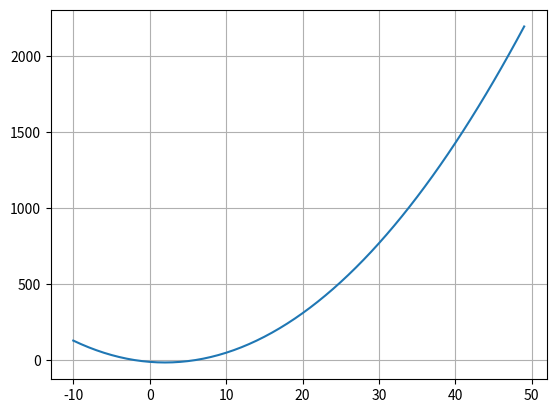

Reproduce this figure in Python.
# importing matplotlib module  
from matplotlib import pyplot as plt
import numpy
  

'''
# x-axis values 
x = [5, 2, 9, 4, 7] 
  
# Y-axis values 
y = [10, 5, 8, 4, 2] 
  
# Function to plot 
plt.plot(x,y) 
  
# function to show the plot 
plt.show()
'''

def f(x):
	return float(x)*x - 4*x - 10;


# x^2 - 4x - 10 = 0 = y = root



n=10
x0 = 4
x1 = 9
# x2 = x1 - (f(x1) * ((x1-x0) / (f(x1) - f(x0))) )

print("--------USING FALSE POSITION METHOD-----------")
print("\n%-20s %-20s %-20s %-20s %-20s %-20s\n" % ("iter","x0","x1","x2","f(x2)","error"))

for i in range(1,n+1):
	x2 = x0 - (f(x0) * ( (x1-x0) / (f(x1)-f(x0))))
	f_x2 = f(x2)
	error = abs((x2-x1)/x2)
	print("%-20.8g %-20.8g %-20.8g %-20.8g %-20.8g %-20.8g\n" % (i, x0, x1, x2, f_x2, error))

	if f_x2*f(x1) < 0:
		x0 = x2
	else:
		x1 = x2

x0 = 4
x1 = 2

print("\n\n\n\n\n--------USING SECANT METHOD-----------")

print("\n%-20s %-20s %-20s %-20s %-20s %-20s\n" % ("iter","x0","x1","x2","f(x2)","error"))

for i in range(1,n+1):
	x2 = x1 - ( (f(x1) * (x1-x0)) / ( f(x1) - f(x0) ) )
	f_x2 = f(x2)
	error = abs((x2-x1)/x2)
	print("%-20.8g %-20.8g %-20.8g %-20.8g %-20.8g %-20.8g\n" % (i, x0, x1, x2, f_x2, error))

	if f_x2*f(x1) < 0:
		x0 = x2
	else:
		x1 = x2


x = numpy.array(range(-10,50))
y = x * x - 4*x - 10

plt.plot(x, y)
plt.grid(True, which="both")
plt.show()